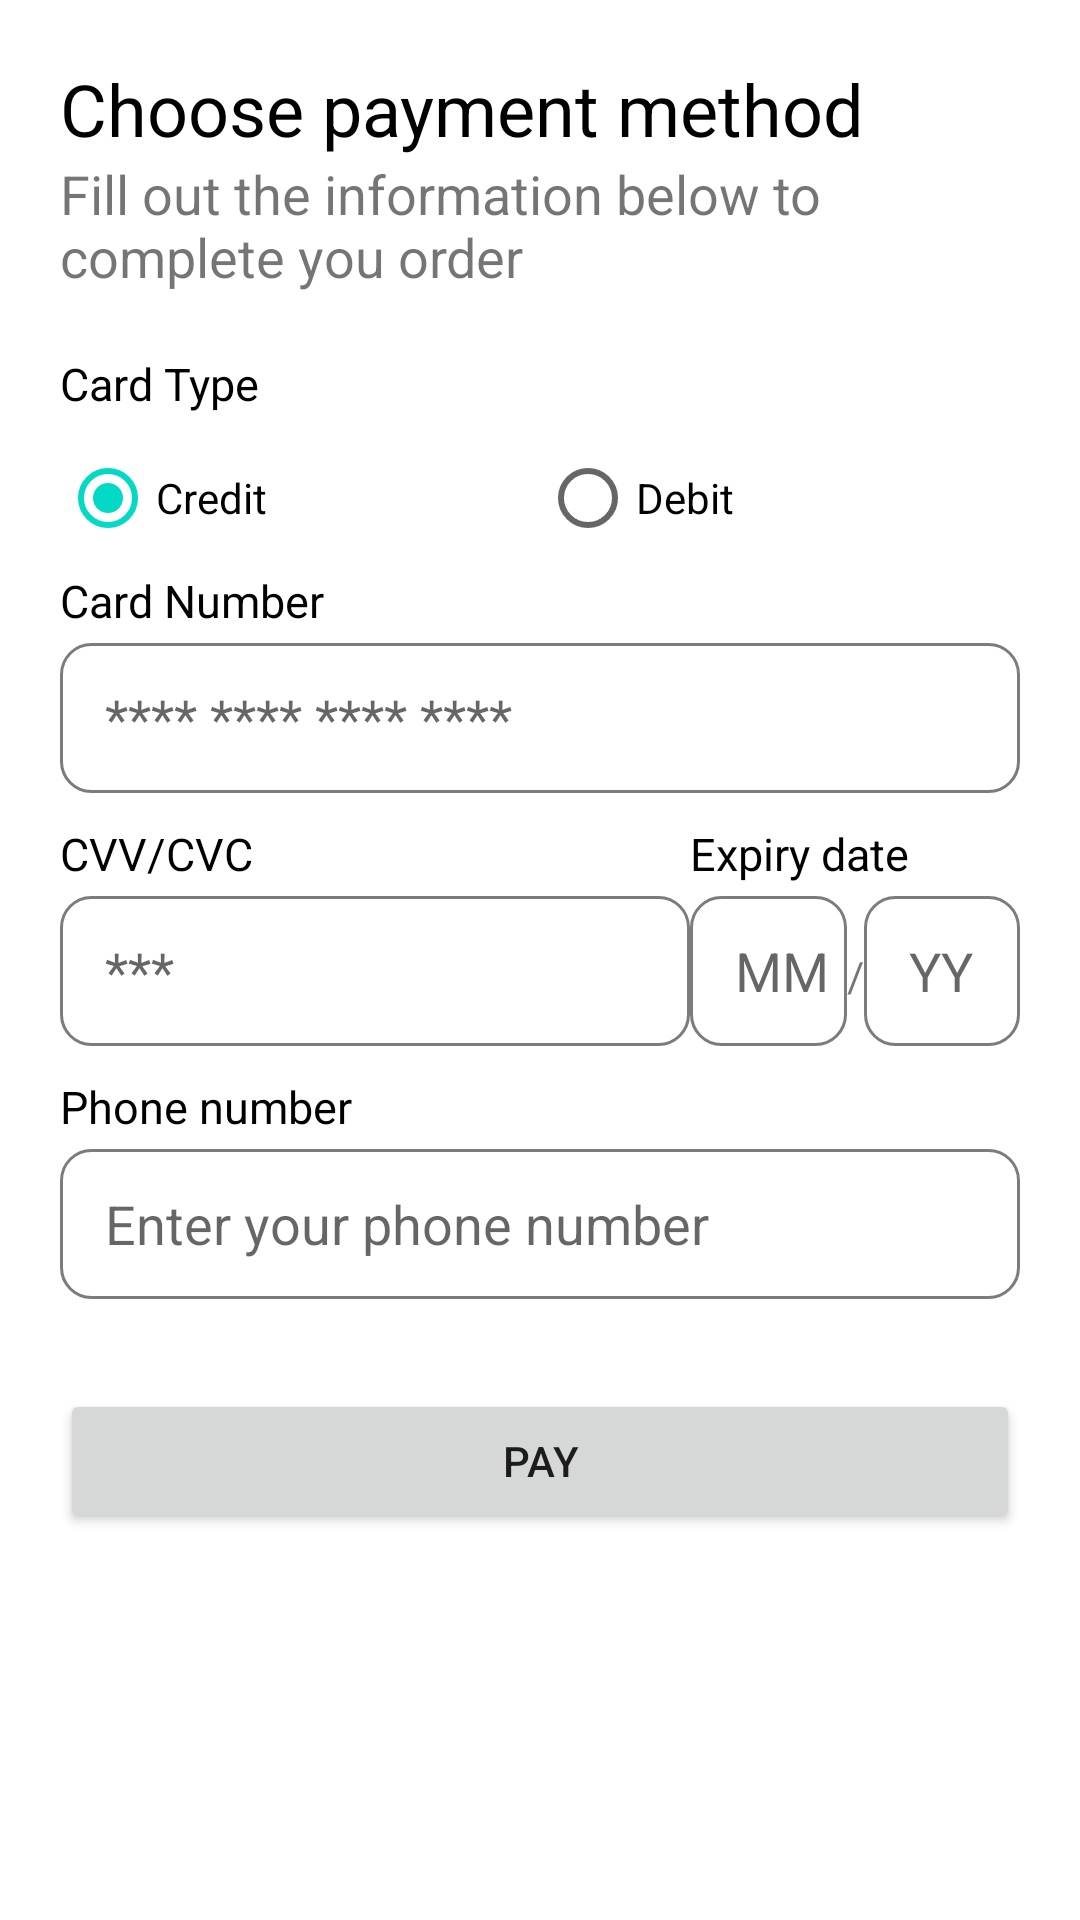

Produce the Android XML layout that renders to this screen, including the resource entries it uses.
<!-- AndroidManifest.xml: application theme Theme.Team15_MAPD711_MiniProjectPhoneApp -->
<!-- res/layout/activity_check_out.xml -->
<?xml version="1.0" encoding="utf-8"?>
<ScrollView
    xmlns:android="http://schemas.android.com/apk/res/android"
    xmlns:tools="http://schemas.android.com/tools"
    android:layout_width="match_parent"
    android:layout_height="match_parent">

    <LinearLayout
        android:layout_width="match_parent"
        android:layout_height="wrap_content"
        android:layout_marginLeft="@dimen/page_margin2"
        android:layout_marginRight="@dimen/page_margin2"
        android:orientation="vertical"
        android:layout_marginTop="@dimen/bottom_margin_instruction"
        tools:context=".MainActivity">

        <TextView
            android:text="@string/choose_payment_method"
            style="@style/main_instructions" />

        <TextView
            android:text="@string/fill_out_the_information_below_to_complete_you_order"
            android:layout_marginBottom="@dimen/bottom_margin_instruction"
            style="@style/sub_instructions" />

        <TextView
            style="@style/checkout_text_view_style"
            android:text="@string/card_type" />
        <RadioGroup
            android:layout_width="match_parent"
            android:orientation="horizontal"
            android:layout_height="wrap_content">
            <RadioButton
                android:checked="true"
                android:id="@+id/credit"
                android:layout_weight="1"
                android:layout_width="match_parent"
                android:layout_height="wrap_content"
                android:onClick="onSelectRadioButton"
                android:text="@string/credit" />
            <RadioButton
                android:layout_weight="1"
                android:id="@+id/debit"
                android:layout_width="match_parent"
                android:layout_height="wrap_content"
                android:onClick="onSelectRadioButton"
                android:text="@string/debit" />
        </RadioGroup>

        <TextView
            style="@style/checkout_text_view_style"
            android:text="@string/card_number" />

        <EditText
            android:id="@+id/cc_number"
            style="@style/edit_text"
            android:autofillHints=""
            android:hint="@string/cc_placeholder"
            android:inputType="number"
            android:maxLength="16" />

        <LinearLayout
            android:layout_width="match_parent"
            android:layout_height="wrap_content">

            <LinearLayout
                android:layout_width="wrap_content"
                android:layout_height="wrap_content"
                android:orientation="vertical">

                <TextView
                    style="@style/checkout_text_view_style"
                    android:text="@string/cvv_cvc" />

                <EditText
                    android:id="@+id/cvv_number"
                    style="@style/edit_text"
                    android:autofillHints=""
                    android:hint="@string/cvv_place_holder"
                    android:inputType="number"
                    android:maxLength="3" />
            </LinearLayout>

            <LinearLayout
                android:layout_width="wrap_content"
                android:layout_height="wrap_content"
                android:orientation="vertical">

                <TextView
                    style="@style/checkout_text_view_style"
                    android:text="@string/expiry_date" />

                <LinearLayout
                    android:layout_width="match_parent"
                    android:layout_height="wrap_content"

                    android:orientation="horizontal">

                    <EditText
                        android:id="@+id/expiry_month"
                        style="@style/edit_text"
                        android:layout_weight="1"
                        android:autofillHints=""
                        android:hint="@string/mm"
                        android:inputType="number"
                        android:maxLength="2" />

                    <TextView
                        android:layout_width="wrap_content"
                        android:layout_height="wrap_content"
                        android:text="/" />

                    <EditText
                        android:id="@+id/expiry_year"
                        style="@style/edit_text"
                        android:layout_weight="1"
                        android:autofillHints=""
                        android:hint="@string/yy"
                        android:inputType="number"
                        android:maxLength="2" />
                </LinearLayout>
            </LinearLayout>
        </LinearLayout>
        <TextView
            style="@style/checkout_text_view_style"
            android:text="@string/phone_number" />

        <EditText
            android:id="@+id/phone_number"
            style="@style/edit_text"
            android:autofillHints=""
            android:hint="@string/enter_your_phone_number"
            android:inputType="phone" />


        <Button
            android:id="@+id/button"
            android:layout_width="match_parent"
            android:layout_height="wrap_content"
            android:onClick="onSubmit"
            android:layout_marginTop="@dimen/bottom_margin_instruction"
            android:layout_marginBottom="@dimen/bottom_margin_instruction"
            android:text="Pay" />
        <EditText
            android:id="@+id/fname"
            style="@style/edit_text"
            android:visibility="gone"
            android:autofillHints=""
            android:hint="@string/enter_your_firstname"
            android:enabled="false"
            android:inputType="textPersonName" />


        <EditText
            android:id="@+id/lname"
            style="@style/edit_text"
            android:autofillHints=""
            android:hint="@string/enter_your_lastname"
            android:enabled="false"
            android:visibility="gone"

            android:inputType="textPersonName" />




        <EditText
            android:id="@+id/address"
            style="@style/edit_text"
            android:autofillHints=""
            android:hint="@string/enter_your_address"
            android:enabled="false"
            android:visibility="gone"

            android:inputType="textPersonName" />


        <EditText
            android:id="@+id/city"
            style="@style/edit_text"
            android:autofillHints=""
            android:hint="@string/enter_your_city"
            android:enabled="false"
            android:visibility="gone"

            android:inputType="textPersonName" />



        <EditText
            android:id="@+id/postal_code"
            style="@style/edit_text"
            android:enabled="false"
            android:autofillHints=""
            android:visibility="gone"
            android:hint="@string/enter_your_postal_code"
            android:inputType="textPersonName" />

    </LinearLayout>

</ScrollView>
<!-- resources referenced by this layout -->
<resources>
  <dimen name="bottom_margin_instruction">20dp</dimen>
  <dimen name="page_margin2">20dp</dimen>
  <string name="card_number">Card Number</string>
  <string name="card_type">Card Type</string>
  <string name="cc_placeholder">**** **** **** ****</string>
  <string name="choose_payment_method">Choose payment method</string>
  <string name="credit">Credit</string>
  <string name="cvv_cvc">CVV/CVC</string>
  <string name="cvv_place_holder">***</string>
  <string name="debit">Debit</string>
  <string name="enter_your_address">Enter your address</string>
  <string name="enter_your_city">Enter your city</string>
  <string name="enter_your_firstname">Enter your firstname</string>
  <string name="enter_your_lastname">Enter your lastname</string>
  <string name="enter_your_phone_number">Enter your phone number</string>
  <string name="enter_your_postal_code">Enter your postal code</string>
  <string name="expiry_date">Expiry date</string>
  <string name="fill_out_the_information_below_to_complete_you_order">Fill out the information below to complete you order</string>
  <string name="mm">MM</string>
  <string name="phone_number">Phone number</string>
  <string name="yy">YY</string>
  <style name="checkout_text_view_style">
          <item name="android:layout_width">match_parent</item>
          <item name="android:layout_height">wrap_content</item>
          <item name="android:textColor">@color/black</item>
          <item name="android:textSize">15sp</item>
          <item name="android:layout_marginBottom">4dp</item>
          <item name="android:textStyle">normal</item>
      </style>
  <style name="edit_text">
          <item name="android:layout_width">match_parent</item>
          <item name="android:layout_height">50dp</item>
          <item name="android:ems">10</item>
          <item name="android:layout_marginBottom">10dp</item>
          <item name="android:paddingLeft">15dp</item>
          <item name="android:background">@drawable/spiner_ui</item>
  
      </style>
  <style name="main_instructions">
          <item name="android:layout_height">wrap_content</item>
          <item name="android:layout_width">match_parent</item>
          <item name="android:textStyle">normal</item>
          <item name="android:textColor">@color/black</item>
          <item name="android:textSize">24sp</item>
      </style>
  <style name="sub_instructions">
          <item name="android:layout_height">wrap_content</item>
          <item name="android:layout_width">match_parent</item>
          <item name="android:textStyle">normal</item>
          <item name="android:textSize">18sp</item>
      </style>
  <style name="Theme.Team15_MAPD711_MiniProjectPhoneApp" parent="Theme.MaterialComponents.DayNight.DarkActionBar">
          
          <item name="colorPrimary">#FD9439</item>
          <item name="colorPrimaryVariant">#BD6D27</item>
          <item name="colorOnPrimary">@color/white</item>
          
          <item name="colorSecondary">@color/teal_200</item>
          <item name="colorSecondaryVariant">@color/teal_700</item>
          <item name="colorOnSecondary">@color/black</item>
          
          <item name="android:statusBarColor">?attr/colorPrimaryVariant</item>
          
      </style>
  <!-- drawable spiner_ui (drawable) -->
  <?xml version="1.0" encoding="utf-8"?>
  <shape xmlns:android="http://schemas.android.com/apk/res/android">
      <gradient android:angle="90" android:endColor="#ffffff" android:startColor="#ffffff" android:type="linear" />
      <stroke android:width="1dp" android:color="#7C7C7C" />
      <corners android:radius="10dp" />
  </shape>
  <!-- not gathered from this repository: default colours our renderer supplied (Android Studio template values) -->
  <color name="teal_200">#FF03DAC5</color>
  <color name="teal_700">#FF018786</color>
  <color name="black">#FF000000</color>
  <color name="white">#FFFFFFFF</color>
</resources>
